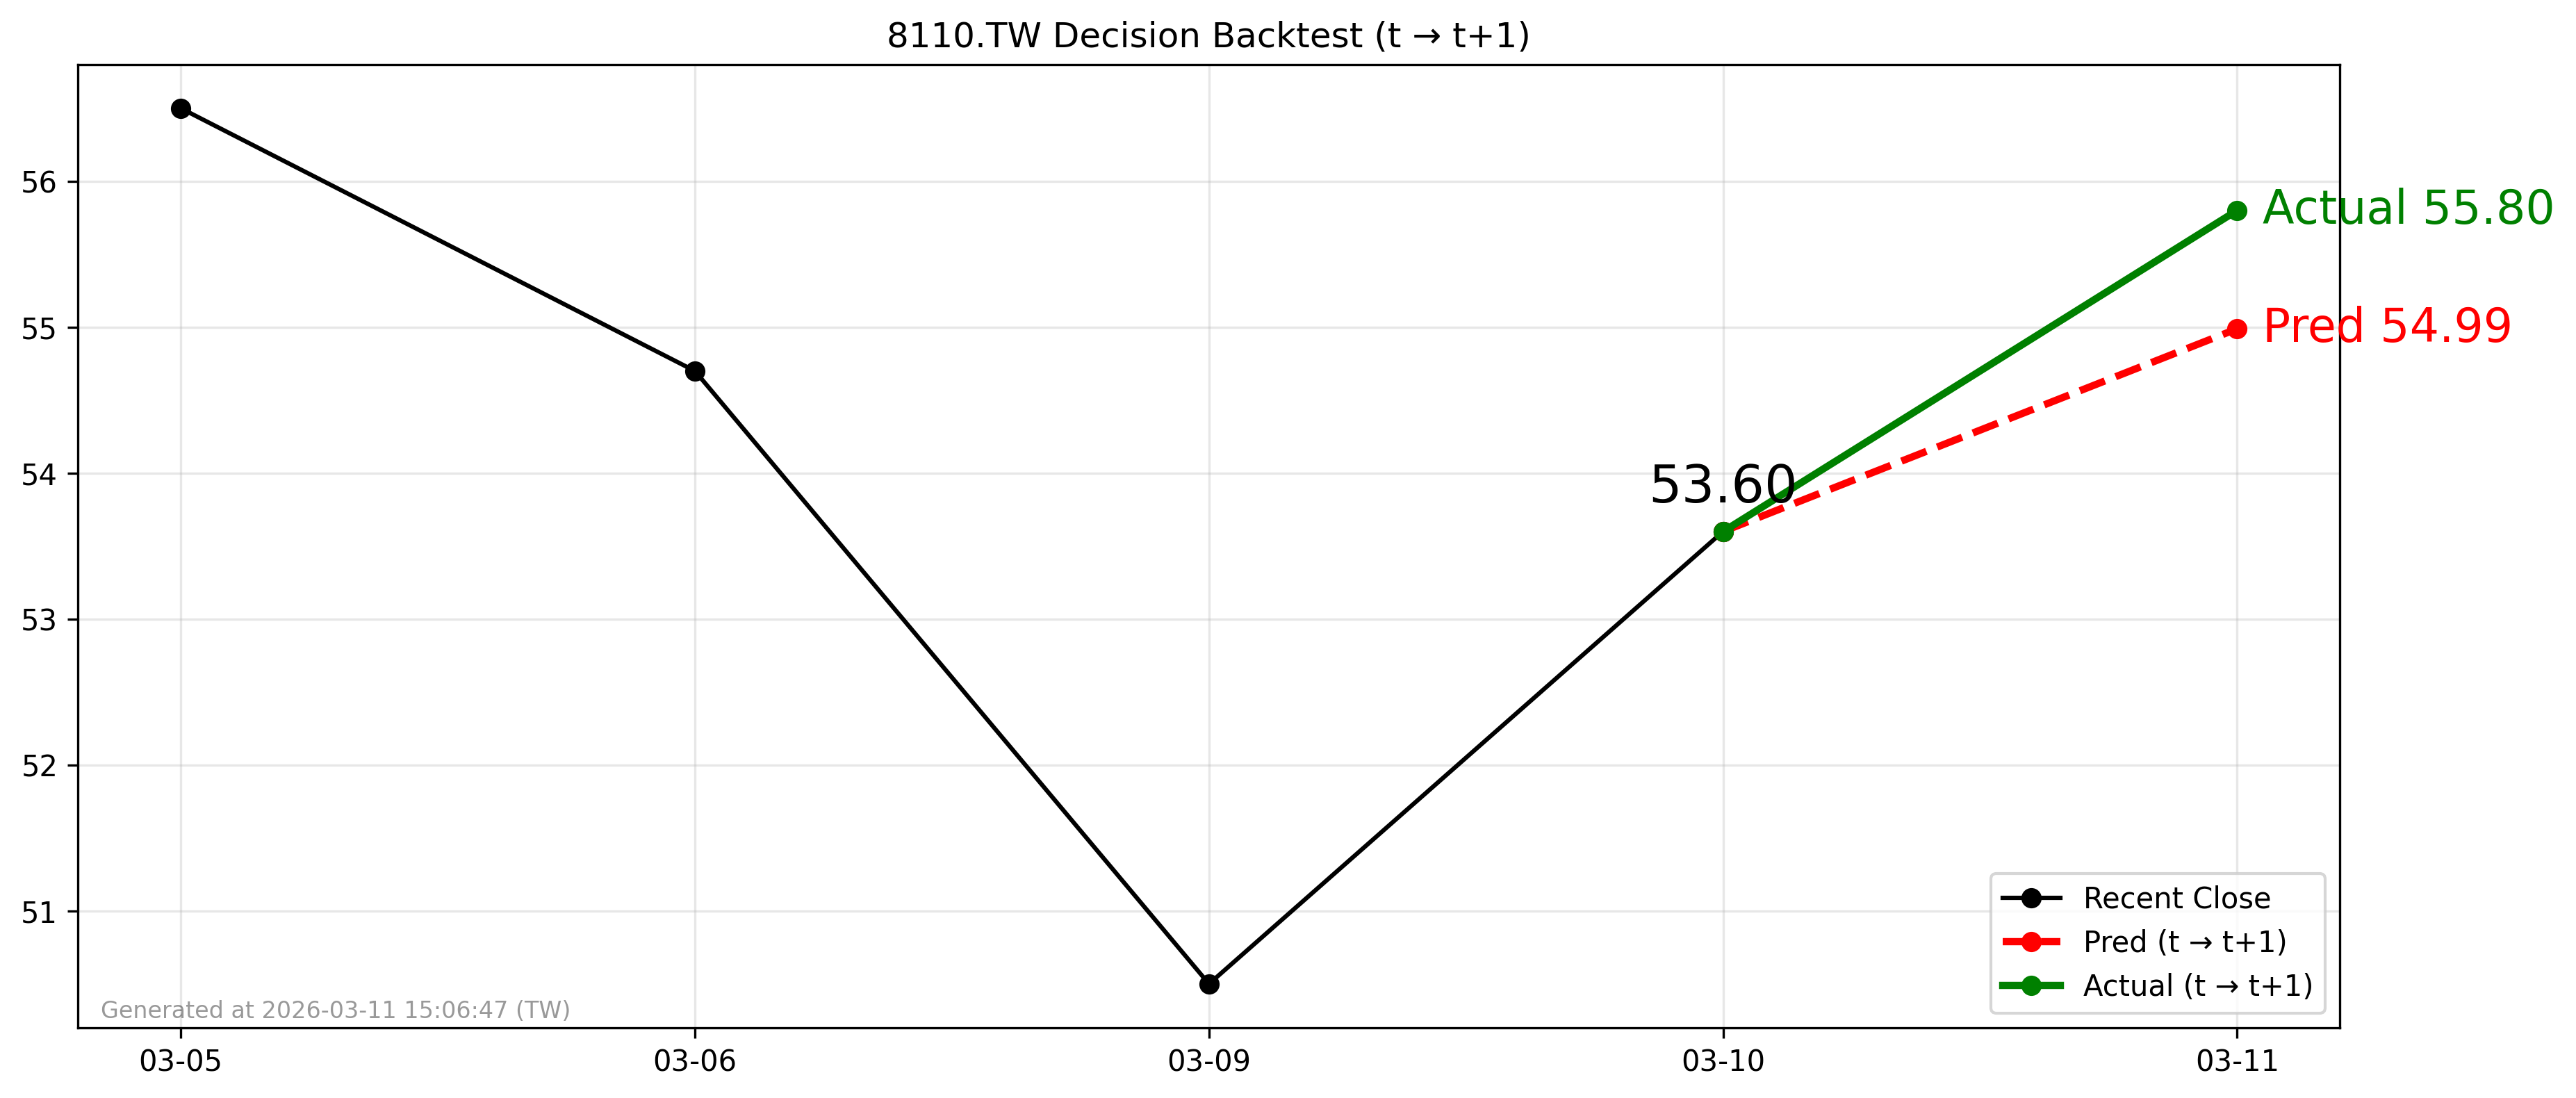

The table this chart was drawn from, first rows:
forecast_file, decision_day, close_t, pred_t1, actual_t1, direction_pred, direction_actual, hit
2026-03-10_8110.TW_forecast.csv, 2026-03-10, 53.6, 54.99, 55.8, 1, 1, 1
